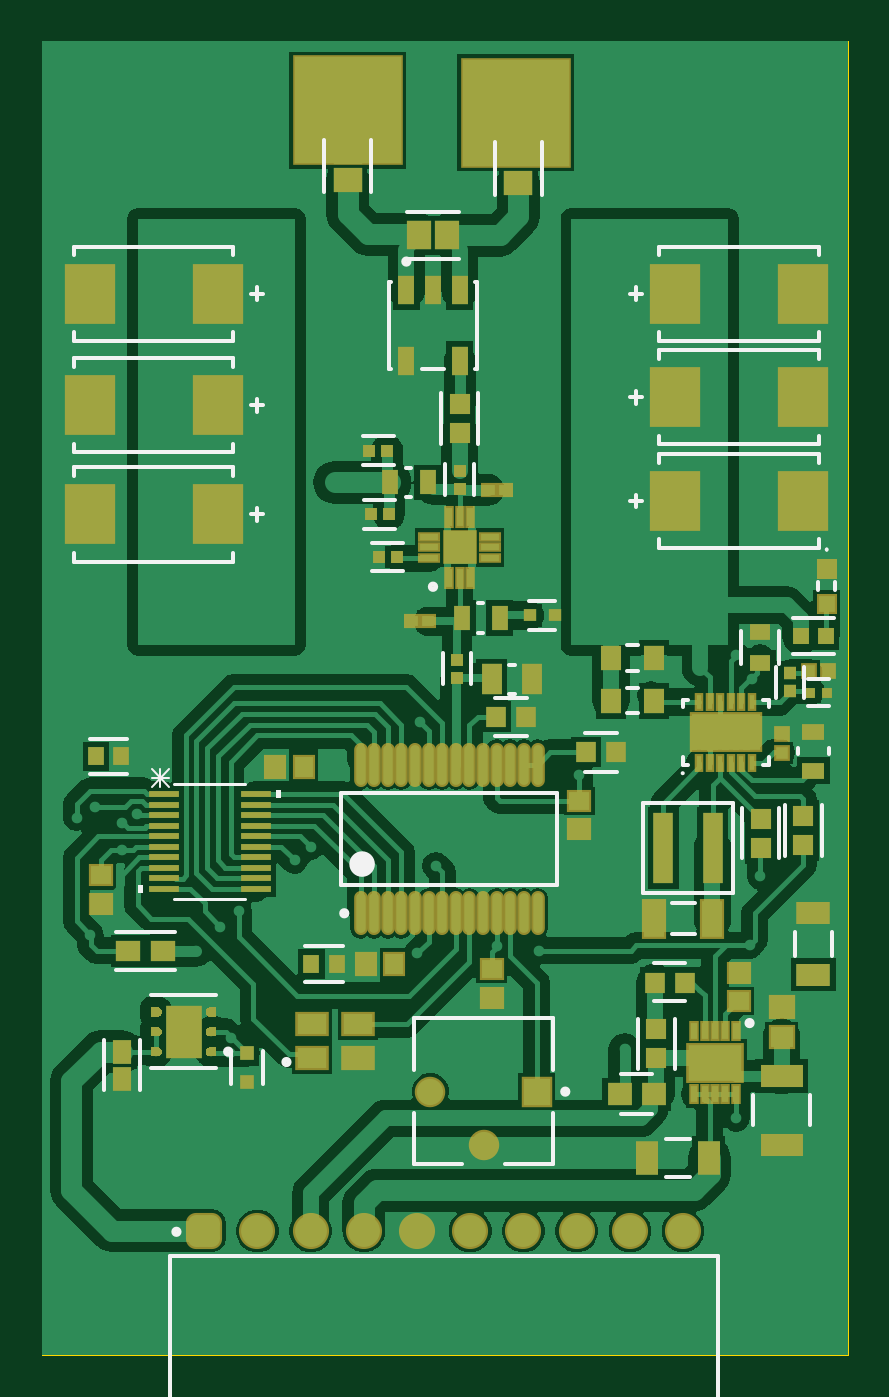
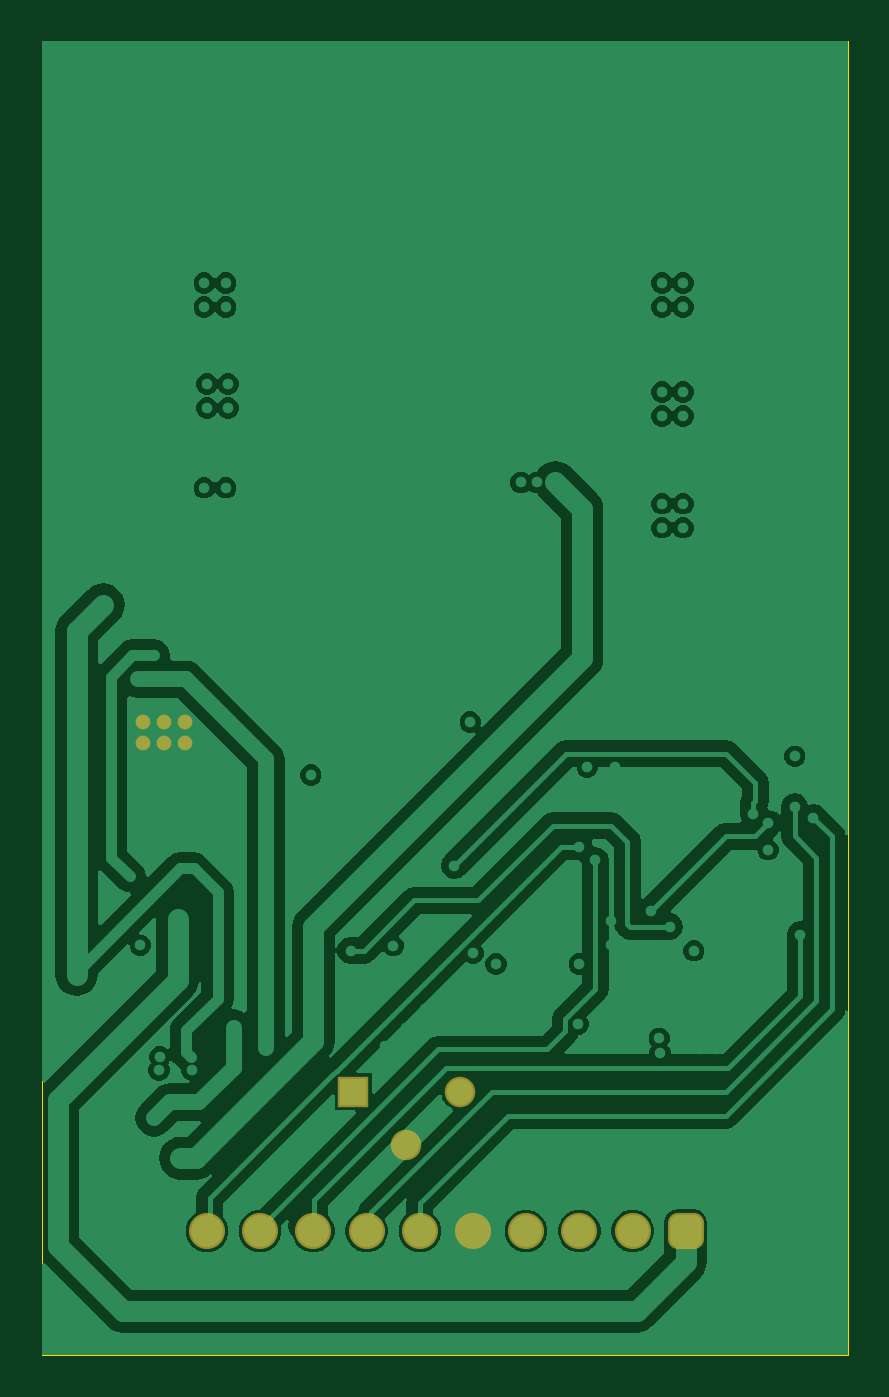
Circuit board: 10 layer files. Board 38.5 x 62.7 mm.
- bottom_copper: PCB1.GBL (30648 bytes)
- bottom_silk: PCB1.GBO (284 bytes)
- paste: PCB1.GBP (282 bytes)
- bottom_mask: PCB1.GBS (1230 bytes)
- outline: PCB1.GKO (287 bytes)
- outline: PCB1.GM1 (419 bytes)
- top_copper: PCB1.GTL (52186 bytes)
- top_silk: PCB1.GTO (6432 bytes)
- paste: PCB1.GTP (7829 bytes)
- top_mask: PCB1.GTS (8765 bytes)

=== bottom_copper: PCB1.GBL (30648 bytes, source omitted) ===
=== bottom_silk: PCB1.GBO ===
G04*
G04 #@! TF.GenerationSoftware,Altium Limited,Altium Designer,23.8.1 (32)*
G04*
G04 Layer_Color=32896*
%FSLAX25Y25*%
%MOIN*%
G70*
G04*
G04 #@! TF.SameCoordinates,A9E98482-AA81-4C70-AF81-B552D0338214*
G04*
G04*
G04 #@! TF.FilePolarity,Positive*
G04*
G01*
G75*
M02*

=== paste: PCB1.GBP ===
G04*
G04 #@! TF.GenerationSoftware,Altium Limited,Altium Designer,23.8.1 (32)*
G04*
G04 Layer_Color=128*
%FSLAX25Y25*%
%MOIN*%
G70*
G04*
G04 #@! TF.SameCoordinates,A9E98482-AA81-4C70-AF81-B552D0338214*
G04*
G04*
G04 #@! TF.FilePolarity,Positive*
G04*
G01*
G75*
M02*

=== bottom_mask: PCB1.GBS ===
G04*
G04 #@! TF.GenerationSoftware,Altium Limited,Altium Designer,23.8.1 (32)*
G04*
G04 Layer_Color=16711935*
%FSLAX25Y25*%
%MOIN*%
G70*
G04*
G04 #@! TF.SameCoordinates,A9E98482-AA81-4C70-AF81-B552D0338214*
G04*
G04*
G04 #@! TF.FilePolarity,Negative*
G04*
G01*
G75*
%ADD84R,0.05721X0.05721*%
%ADD85C,0.05721*%
%ADD86C,0.06784*%
G04:AMPARAMS|DCode=87|XSize=67.84mil|YSize=67.84mil|CornerRadius=18.96mil|HoleSize=0mil|Usage=FLASHONLY|Rotation=0.000|XOffset=0mil|YOffset=0mil|HoleType=Round|Shape=RoundedRectangle|*
%AMROUNDEDRECTD87*
21,1,0.06784,0.02992,0,0,0.0*
21,1,0.02992,0.06784,0,0,0.0*
1,1,0.03792,0.01496,-0.01496*
1,1,0.03792,-0.01496,-0.01496*
1,1,0.03792,-0.01496,0.01496*
1,1,0.03792,0.01496,0.01496*
%
%ADD87ROUNDEDRECTD87*%
%ADD88C,0.02769*%
D84*
X350500Y262500D02*
D03*
D85*
X340500Y252500D02*
D03*
X330500Y262500D02*
D03*
D86*
X358000Y236350D02*
D03*
X338000D02*
D03*
X298000D02*
D03*
X308000D02*
D03*
X318000D02*
D03*
X328000D02*
D03*
X348000D02*
D03*
X368000D02*
D03*
X378000D02*
D03*
D87*
X288000D02*
D03*
D88*
X389937Y332000D02*
D03*
Y328063D02*
D03*
X386000Y332000D02*
D03*
Y328063D02*
D03*
X382063Y332000D02*
D03*
Y328063D02*
D03*
M02*

=== outline: PCB1.GKO ===
G04*
G04 #@! TF.GenerationSoftware,Altium Limited,Altium Designer,23.8.1 (32)*
G04*
G04 Layer_Color=16711935*
%FSLAX25Y25*%
%MOIN*%
G70*
G04*
G04 #@! TF.SameCoordinates,A9E98482-AA81-4C70-AF81-B552D0338214*
G04*
G04*
G04 #@! TF.FilePolarity,Positive*
G04*
G01*
G75*
M02*

=== outline: PCB1.GM1 ===
G04*
G04 #@! TF.GenerationSoftware,Altium Limited,Altium Designer,23.8.1 (32)*
G04*
G04 Layer_Color=16711935*
%FSLAX25Y25*%
%MOIN*%
G70*
G04*
G04 #@! TF.SameCoordinates,A9E98482-AA81-4C70-AF81-B552D0338214*
G04*
G04*
G04 #@! TF.FilePolarity,Positive*
G04*
G01*
G75*
%ADD102C,0.00000*%
D102*
X257500Y213000D02*
X409000D01*
Y460000D01*
X257500D02*
X409000D01*
X257500Y213000D02*
Y460000D01*
M02*

=== top_copper: PCB1.GTL (52186 bytes, source omitted) ===
=== top_silk: PCB1.GTO ===
G04*
G04 #@! TF.GenerationSoftware,Altium Limited,Altium Designer,23.8.1 (32)*
G04*
G04 Layer_Color=65535*
%FSLAX25Y25*%
%MOIN*%
G70*
G04*
G04 #@! TF.SameCoordinates,A9E98482-AA81-4C70-AF81-B552D0338214*
G04*
G04*
G04 #@! TF.FilePolarity,Positive*
G04*
G01*
G75*
%ADD10C,0.00394*%
%ADD11C,0.00984*%
%ADD12C,0.02362*%
%ADD13C,0.01004*%
%ADD14C,0.00787*%
%ADD15C,0.00600*%
%ADD16C,0.00300*%
G36*
X276550Y301392D02*
X275550D01*
Y299892D01*
X276550D01*
Y301392D01*
D02*
G37*
G36*
X301450Y319108D02*
X302450D01*
Y317608D01*
X301450D01*
Y319108D01*
D02*
G37*
D10*
X405000Y364587D02*
G03*
X405000Y364193I0J-197D01*
G01*
D02*
G03*
X405000Y364587I0J197D01*
G01*
X378126Y322354D02*
G03*
X378126Y322354I-197J0D01*
G01*
D11*
X314807Y296024D02*
G03*
X314807Y296024I-492J0D01*
G01*
X292976Y270020D02*
G03*
X292976Y270020I-492J0D01*
G01*
X303937Y268063D02*
G03*
X303937Y268063I-492J0D01*
G01*
X356347Y262500D02*
G03*
X356347Y262500I-492J0D01*
G01*
X283256Y236154D02*
G03*
X283256Y236154I-492J0D01*
G01*
X390988Y275386D02*
G03*
X390988Y275386I-492J0D01*
G01*
X326472Y418528D02*
G03*
X326472Y418528I-492J0D01*
G01*
D12*
X318843Y305276D02*
G03*
X318843Y305276I-1181J0D01*
G01*
D13*
X331490Y357407D02*
G03*
X331490Y357407I-502J0D01*
G01*
D14*
X406575Y356713D02*
Y358287D01*
X403425Y356713D02*
Y358287D01*
X398629Y351458D02*
X406354D01*
X398629Y344765D02*
X406354D01*
X359639Y329869D02*
X365544D01*
X359639Y322585D02*
X365544D01*
X345346Y337244D02*
X346331D01*
X345346Y342756D02*
X346331D01*
X342731Y336543D02*
X348636D01*
X342731Y329260D02*
X348636D01*
X306957Y289846D02*
X314043D01*
X306957Y283154D02*
X314043D01*
X313724Y301339D02*
X354276D01*
X313724Y318661D02*
X354276D01*
X313724Y301339D02*
Y318661D01*
X354276Y301339D02*
Y318661D01*
X278016Y266870D02*
X290220D01*
X278016Y280650D02*
X290220D01*
X327508Y248878D02*
X336465D01*
X344535D02*
X353492D01*
X327508Y266535D02*
Y276398D01*
Y248878D02*
Y258465D01*
X353492Y248878D02*
Y258465D01*
Y266535D02*
Y276398D01*
X327508D02*
X353492D01*
X394071Y334756D02*
Y336134D01*
Y323929D02*
Y325307D01*
X377929Y334756D02*
Y336134D01*
Y323929D02*
Y325307D01*
X392988Y336134D02*
X394071D01*
X377929D02*
X379012D01*
X392988Y323929D02*
X394071D01*
X377929D02*
X379012D01*
X366337Y265740D02*
X372242D01*
X366337Y258260D02*
X372242D01*
X281524Y231626D02*
X384476D01*
Y197374D02*
Y231626D01*
X281524Y197374D02*
X384476D01*
X281524D02*
Y231626D01*
X269130Y262730D02*
Y272227D01*
X275870Y262730D02*
Y272227D01*
X293047Y263850D02*
Y270150D01*
X298953Y263850D02*
Y270150D01*
X401815Y256150D02*
Y261858D01*
X391185Y256150D02*
Y261858D01*
X367528Y333626D02*
X369472D01*
X367528Y338374D02*
X369472D01*
X263539Y400358D02*
X293461D01*
Y382642D02*
Y384315D01*
Y398685D02*
Y400358D01*
X263539Y382642D02*
X293461D01*
X263539D02*
Y384315D01*
Y398685D02*
Y400358D01*
X297890Y390319D02*
Y392681D01*
X296709Y391500D02*
X299071D01*
X373539Y403642D02*
X403461D01*
X373539Y419685D02*
Y421358D01*
Y403642D02*
Y405315D01*
Y421358D02*
X403461D01*
Y419685D02*
Y421358D01*
Y403642D02*
Y405315D01*
X369110Y411319D02*
Y413681D01*
X367929Y412500D02*
X370291D01*
X373539Y384142D02*
X403461D01*
X373539Y400185D02*
Y401858D01*
Y384142D02*
Y385815D01*
Y401858D02*
X403461D01*
Y400185D02*
Y401858D01*
Y384142D02*
Y385815D01*
X369110Y391819D02*
Y394181D01*
X367929Y393000D02*
X370291D01*
X263539Y379858D02*
X293461D01*
Y362142D02*
Y363815D01*
Y378185D02*
Y379858D01*
X263539Y362142D02*
X293461D01*
X263539D02*
Y363815D01*
Y378185D02*
Y379858D01*
X297890Y369819D02*
Y372181D01*
X296709Y371000D02*
X299071D01*
X373539Y364642D02*
X403461D01*
X373539Y380685D02*
Y382358D01*
Y364642D02*
Y366315D01*
Y382358D02*
X403461D01*
Y380685D02*
Y382358D01*
Y364642D02*
Y366315D01*
X369110Y372319D02*
Y374681D01*
X367929Y373500D02*
X370291D01*
X263539Y421358D02*
X293461D01*
Y403642D02*
Y405315D01*
Y419685D02*
Y421358D01*
X263539Y403642D02*
X293461D01*
X263539D02*
Y405315D01*
Y419685D02*
Y421358D01*
X297890Y411319D02*
Y413681D01*
X296709Y412500D02*
X299071D01*
X349000Y349244D02*
X354000D01*
X349000Y354756D02*
X354000D01*
X332539Y384259D02*
Y393741D01*
X339461Y384259D02*
Y393741D01*
X372547Y286740D02*
X378453D01*
X372547Y279457D02*
X378453D01*
X369539Y266759D02*
Y276241D01*
X376461Y266759D02*
Y276241D01*
X396043Y342850D02*
Y349150D01*
X388957Y342850D02*
Y349150D01*
X397118Y306822D02*
Y316303D01*
X404040Y306822D02*
Y316303D01*
X396040Y306322D02*
Y315803D01*
X389118Y306322D02*
Y315803D01*
X271464Y285433D02*
X282536D01*
X271464Y292567D02*
X282536D01*
X319429Y431566D02*
Y441433D01*
X310571Y431566D02*
Y441433D01*
X339465Y348744D02*
X340449D01*
X339465Y354256D02*
X340449D01*
X326066Y427929D02*
X335933D01*
X326066Y419071D02*
X335933D01*
X322752Y398252D02*
X323028D01*
X328972D02*
X333028D01*
X338972D02*
X339248D01*
Y414748D01*
X322752D02*
X323028D01*
X338972D02*
X339248D01*
X322752Y398252D02*
Y414748D01*
X351429Y431067D02*
Y440934D01*
X342571Y431067D02*
Y440934D01*
X325965Y379756D02*
X326949D01*
X325965Y374244D02*
X326949D01*
X370449Y299858D02*
X387378D01*
X370449D02*
Y316787D01*
X387378D01*
Y299858D02*
Y316787D01*
X333298Y374601D02*
Y380399D01*
X338702Y374601D02*
Y380399D01*
X338202Y339101D02*
Y344899D01*
X332798Y339101D02*
Y344899D01*
X318101Y373702D02*
X323899D01*
X318101Y368298D02*
X323899D01*
X319601Y365702D02*
X325399D01*
X319601Y360298D02*
X325399D01*
X317789Y385702D02*
X323586D01*
X317789Y380298D02*
X323586D01*
X374736Y253543D02*
X379264D01*
X374736Y246457D02*
X379264D01*
X406043Y288043D02*
Y292571D01*
X398957Y288043D02*
Y292571D01*
X405354Y325909D02*
Y327091D01*
X399646Y325909D02*
Y327091D01*
X401457Y335000D02*
X405394D01*
X401457Y340000D02*
X405394D01*
X395377Y336564D02*
Y342361D01*
X400780Y336564D02*
Y342361D01*
X375835Y297953D02*
X380165D01*
X375835Y292047D02*
X380165D01*
X367528Y346374D02*
X369472D01*
X367528Y341626D02*
X369472D01*
X266457Y322153D02*
X273543D01*
X266457Y328847D02*
X273543D01*
D15*
X282400Y320250D02*
X295600D01*
X282400Y298750D02*
X295600D01*
D16*
X278100Y323124D02*
X281432Y319791D01*
X278100D02*
X281432Y323124D01*
X278100Y321458D02*
X281432D01*
X279766Y319791D02*
Y323124D01*
M02*

=== paste: PCB1.GTP (7829 bytes, source omitted) ===
=== top_mask: PCB1.GTS (8765 bytes, source omitted) ===
